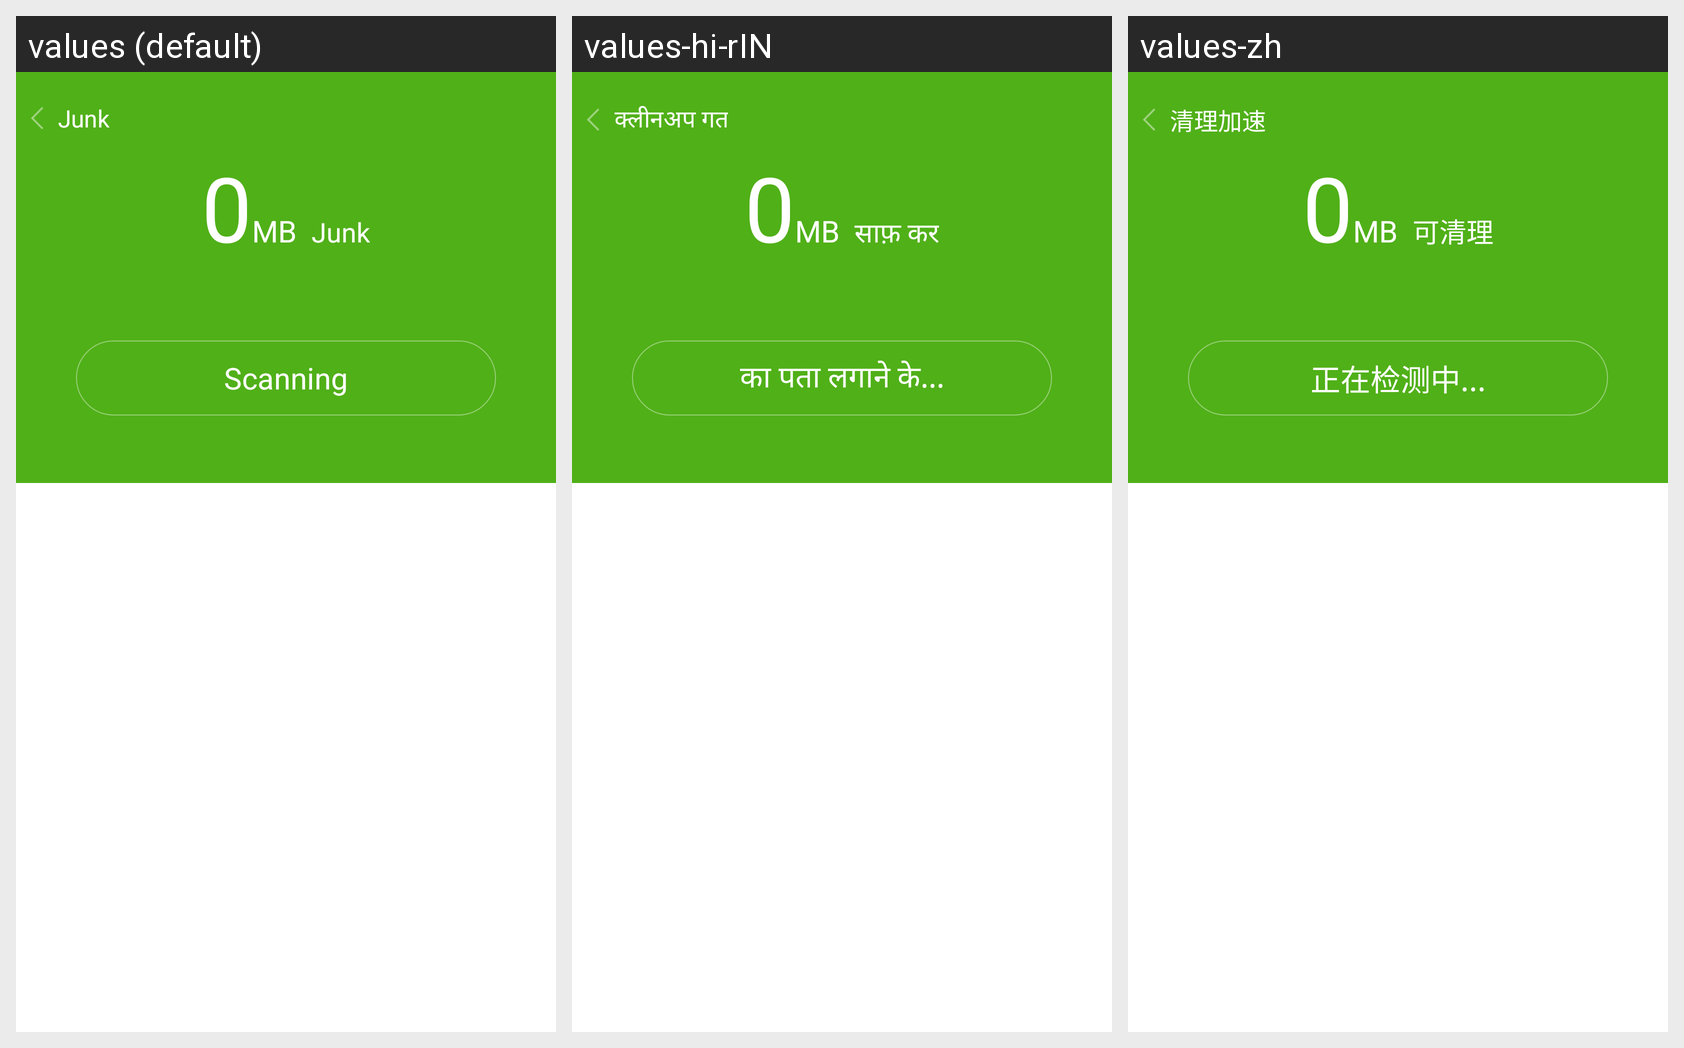

Locale-by-locale string values for the Android screen shown in this grid:
Android screen res/layout/cleaner_fragment.xml rendered under 3 locales, left to right: values (default), values-hi-rIN, values-zh. Device: Nexus 5 (rendered at 1080×1920; each locale shown at half size, 540×960, under a caption strip naming it); theme AppTheme.
Strings drawn on this screen, with the default value and each locale's value (text and hints the layout hard-codes, and strings that could not be matched under every locale, appear in the picture but are not listed):

speed
  values: Junk
  values-hi-rIN: क्लीनअप गत
  values-zh: 清理加速

cleanable
  values: Junk
  values-hi-rIN: साफ़ कर
  values-zh: 可清理

check
  values: Scanning
  values-hi-rIN: का पता लगाने के...
  values-zh: 正在检测中...
